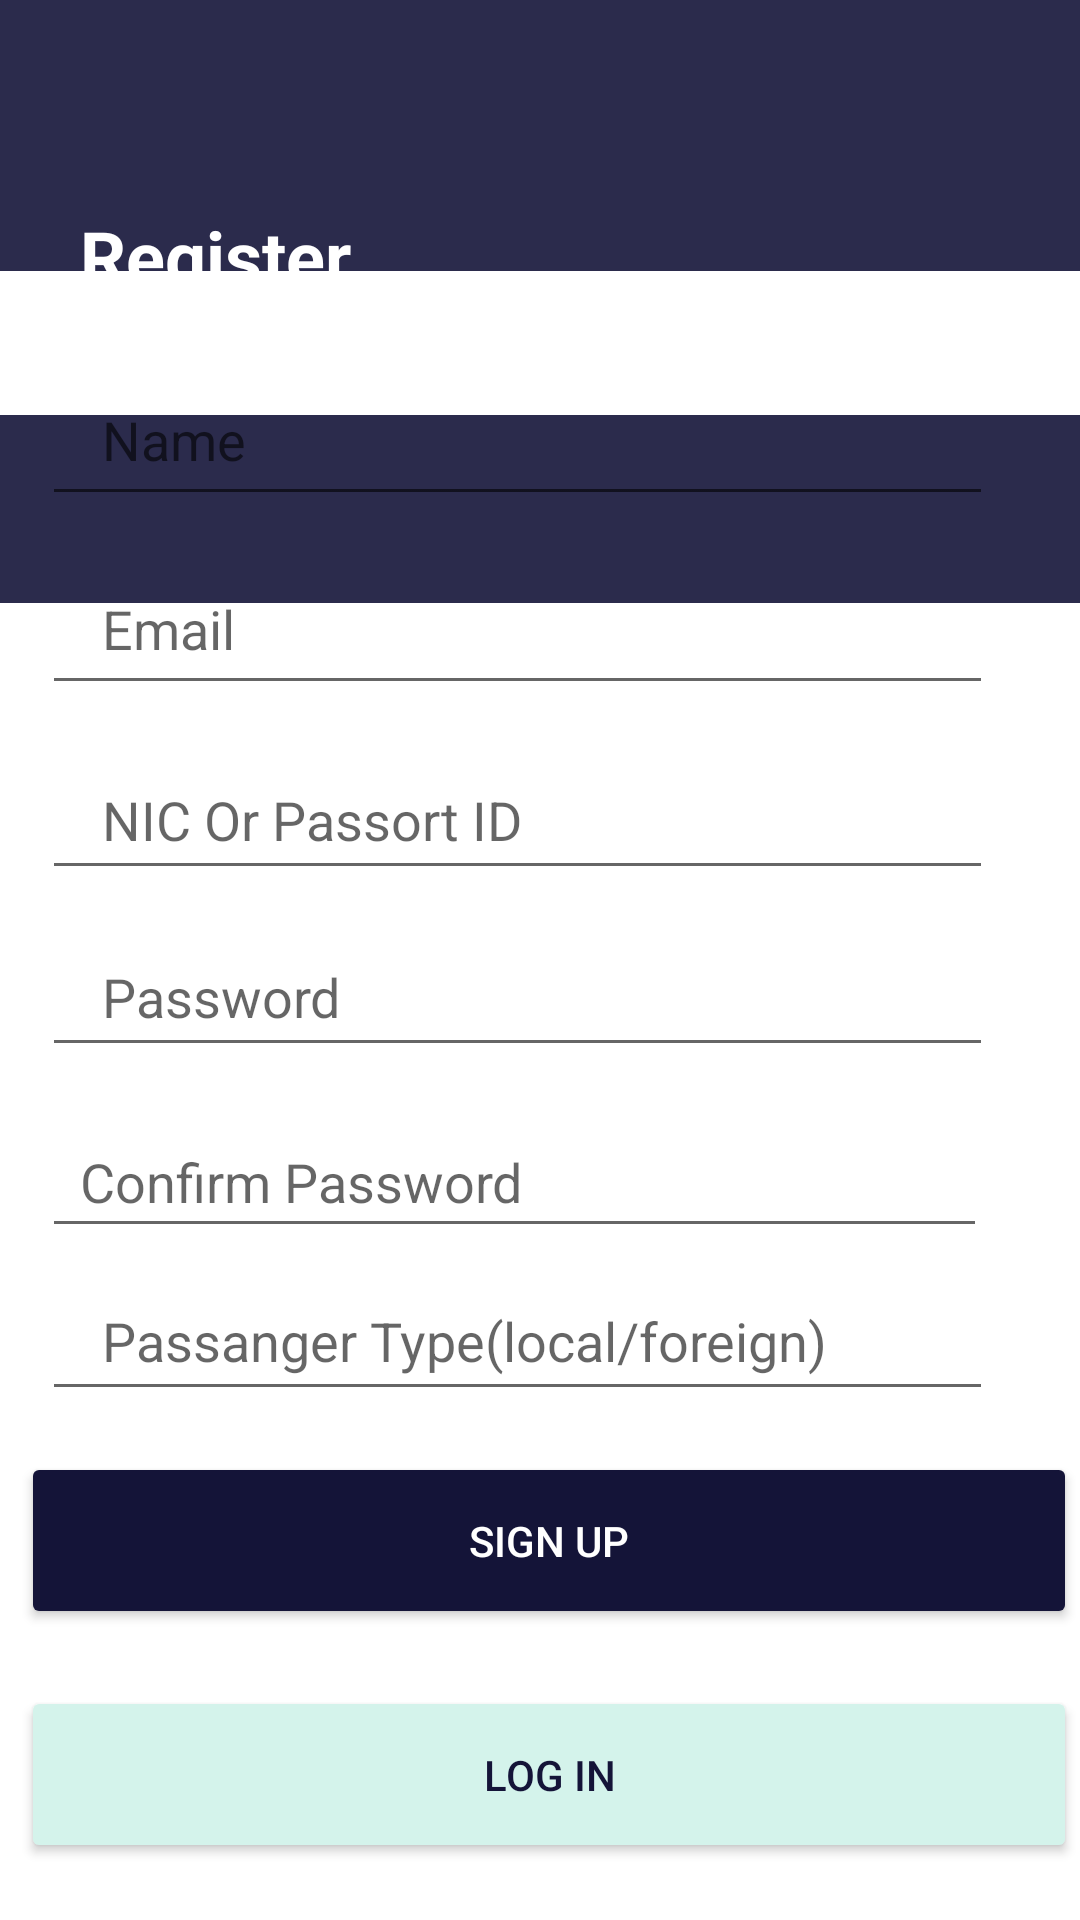

This screen was rendered from an Android layout file. Write that file and the resources it references.
<!-- AndroidManifest.xml: application theme Theme.TravelApp -->
<!-- res/layout/activity_register.xml -->
<?xml version="1.0" encoding="utf-8"?>

<androidx.constraintlayout.widget.ConstraintLayout xmlns:android="http://schemas.android.com/apk/res/android"
    xmlns:app="http://schemas.android.com/apk/res-auto"
    xmlns:tools="http://schemas.android.com/tools"
    android:layout_width="match_parent"
    android:layout_height="match_parent"
    tools:context=".Register">

    <ImageView
        android:id="@+id/imageView"
        android:layout_width="wrap_content"
        android:layout_height="0dp"
        android:layout_marginBottom="532dp"
        app:layout_constraintBottom_toBottomOf="parent"
        app:layout_constraintEnd_toEndOf="parent"
        app:layout_constraintHeight_percent=".27"
        app:layout_constraintHorizontal_bias="1.0"
        app:layout_constraintStart_toStartOf="parent"
        app:srcCompat="@drawable/travel" />

    <TextView
        android:id="@+id/textView2"
        android:layout_width="414dp"
        android:layout_height="201dp"
        android:alpha="0.9"
        android:background="#141438"
        app:layout_constraintBottom_toBottomOf="parent"
        app:layout_constraintEnd_toEndOf="parent"
        app:layout_constraintStart_toStartOf="parent"
        app:layout_constraintTop_toTopOf="parent"
        app:layout_constraintVertical_bias="0.0" />

    <androidx.constraintlayout.widget.ConstraintLayout
        android:id="@+id/constraintLayout"
        android:layout_width="414dp"
        android:layout_height="583dp"
        android:background="@drawable/radius"
        app:layout_constraintBottom_toBottomOf="parent"
        app:layout_constraintEnd_toEndOf="parent"
        app:layout_constraintHeight_percent=".78"
        app:layout_constraintHorizontal_bias="0.454"
        app:layout_constraintStart_toStartOf="parent"
        app:layout_constraintTop_toTopOf="parent"
        app:layout_constraintVertical_bias="1.0">


        <EditText
            android:id="@+id/nic"
            android:layout_width="317dp"
            android:layout_height="47dp"
            android:hint="NIC Or Passort ID"
            android:paddingLeft="20dp"
            android:paddingTop="10dp"
            android:paddingBottom="10dp"
            app:layout_constraintBottom_toBottomOf="parent"
            app:layout_constraintEnd_toEndOf="parent"
            app:layout_constraintHorizontal_bias="0.391"
            app:layout_constraintStart_toStartOf="parent"
            app:layout_constraintTop_toBottomOf="@+id/email"
            app:layout_constraintVertical_bias="0.041"
            app:layout_constraintWidth_percent=".8" />

        <EditText
            android:id="@+id/passenger"
            android:layout_width="317dp"
            android:layout_height="47dp"
            android:hint="Passanger Type(local/foreign)"
            android:paddingLeft="20dp"
            android:paddingTop="10dp"
            android:paddingBottom="10dp"
            app:layout_constraintBottom_toBottomOf="parent"
            app:layout_constraintEnd_toEndOf="parent"
            app:layout_constraintHorizontal_bias="0.391"
            app:layout_constraintStart_toStartOf="parent"
            app:layout_constraintTop_toBottomOf="@+id/email"
            app:layout_constraintVertical_bias="0.526"
            app:layout_constraintWidth_percent=".8" />

        <EditText
            android:id="@+id/pass1"
            android:layout_width="317dp"
            android:layout_height="47dp"
            android:hint="Password"
            android:paddingLeft="20dp"
            android:paddingTop="10dp"
            android:paddingBottom="10dp"
            app:layout_constraintBottom_toBottomOf="parent"
            app:layout_constraintEnd_toEndOf="parent"
            app:layout_constraintHorizontal_bias="0.391"
            app:layout_constraintStart_toStartOf="parent"
            app:layout_constraintTop_toBottomOf="@+id/nic"
            app:layout_constraintVertical_bias="0.04"
            app:layout_constraintWidth_percent=".8" />

        <EditText
            android:id="@+id/lemail"
            android:layout_width="317dp"
            android:layout_height="51dp"
            android:layout_marginBottom="468dp"
            android:hint="Name"
            android:paddingLeft="20dp"
            android:paddingTop="10dp"
            android:paddingBottom="10dp"
            app:layout_constraintBottom_toBottomOf="parent"
            app:layout_constraintEnd_toEndOf="parent"
            app:layout_constraintHorizontal_bias="0.391"
            app:layout_constraintStart_toStartOf="parent"
            app:layout_constraintTop_toTopOf="@+id/tab_layout"
            app:layout_constraintVertical_bias="1.0"
            app:layout_constraintWidth_percent=".8" />

        <EditText
            android:id="@+id/email"
            android:layout_width="317dp"
            android:layout_height="51dp"
            android:layout_marginTop="12dp"
            android:hint="Email"
            android:paddingLeft="20dp"
            android:paddingTop="10dp"
            android:paddingBottom="10dp"
            app:layout_constraintEnd_toEndOf="parent"
            app:layout_constraintHorizontal_bias="0.391"
            app:layout_constraintStart_toStartOf="parent"
            app:layout_constraintTop_toBottomOf="@+id/lemail"
            app:layout_constraintWidth_percent=".8" />

        <Button
            android:id="@+id/register"
            android:layout_width="352dp"
            android:layout_height="59dp"
            android:backgroundTint="#D4F3EB"
            android:outlineProvider="background"
            android:text="Log In"
            android:textColor="#141438"
            app:layout_constraintBottom_toBottomOf="parent"
            app:layout_constraintEnd_toEndOf="parent"
            app:layout_constraintHorizontal_bias="0.5"
            app:layout_constraintStart_toStartOf="parent"
            app:layout_constraintTop_toBottomOf="@+id/login" />


        <Button
            android:id="@+id/login"
            android:layout_width="352dp"
            android:layout_height="59dp"
            android:backgroundTint="#141438"
            android:outlineProvider="background"
            android:text="Sign Up"
            android:textColor="@color/white"
            app:layout_constraintBottom_toBottomOf="parent"
            app:layout_constraintEnd_toEndOf="parent"
            app:layout_constraintStart_toStartOf="parent"
            app:layout_constraintTop_toTopOf="@id/nic"
            app:layout_constraintVertical_bias="0.707" />

        <com.google.android.material.tabs.TabLayout
            android:id="@+id/tab_layout"
            android:layout_width="match_parent"
            android:layout_height="wrap_content"
            app:layout_constraintBottom_toBottomOf="parent"
            app:layout_constraintEnd_toEndOf="parent"
            app:layout_constraintHorizontal_bias="0.0"
            app:layout_constraintStart_toStartOf="parent"
            app:layout_constraintTop_toTopOf="parent"
            app:layout_constraintVertical_bias="0.062" />

        <EditText
            android:id="@+id/passconf"
            android:layout_width="315dp"
            android:layout_height="47dp"
            android:layout_marginBottom="224dp"
            android:ems="10"
            android:hint="  Confirm Password"
            android:inputType="textPassword"
            app:layout_constraintBottom_toBottomOf="parent"
            app:layout_constraintEnd_toEndOf="parent"
            app:layout_constraintHorizontal_bias="0.383"
            app:layout_constraintStart_toStartOf="parent" />


    </androidx.constraintlayout.widget.ConstraintLayout>

    <TextView
        android:id="@+id/textView3"
        android:layout_width="102dp"
        android:layout_height="48dp"
        android:text="Register"
        android:textColor="@color/white"
        android:textSize="24dp"
        android:textStyle="bold"
        app:layout_constraintBottom_toBottomOf="@+id/textView2"
        app:layout_constraintEnd_toEndOf="parent"
        app:layout_constraintHorizontal_bias="0.103"
        app:layout_constraintStart_toStartOf="parent"
        app:layout_constraintTop_toTopOf="@+id/imageView"
        app:layout_constraintVertical_bias="0.615" />

</androidx.constraintlayout.widget.ConstraintLayout>
<!-- resources referenced by this layout -->
<resources>
  <style name="Theme.TravelApp" parent="Theme.MaterialComponents.DayNight.NoActionBar">
          
          <item name="colorPrimary">@color/purple_500</item>
          <item name="colorPrimaryVariant">@color/teal_700</item>
          <item name="colorOnPrimary">@color/white</item>
          
          <item name="colorSecondary">@color/teal_200</item>
          <item name="colorSecondaryVariant">@color/teal_700</item>
          <item name="colorOnSecondary">@color/black</item>
          
          <item name="android:statusBarColor" tools:targetApi="l">?attr/colorPrimaryVariant</item>
          
      </style>
  <!-- not gathered from this repository: default colours our renderer supplied (Android Studio template values) -->
  <color name="purple_500">#FF6200EE</color>
  <color name="teal_200">#FF03DAC5</color>
  <color name="teal_700">#FF018786</color>
  <color name="black">#FF000000</color>
  <color name="white">#FFFFFFFF</color>
</resources>
